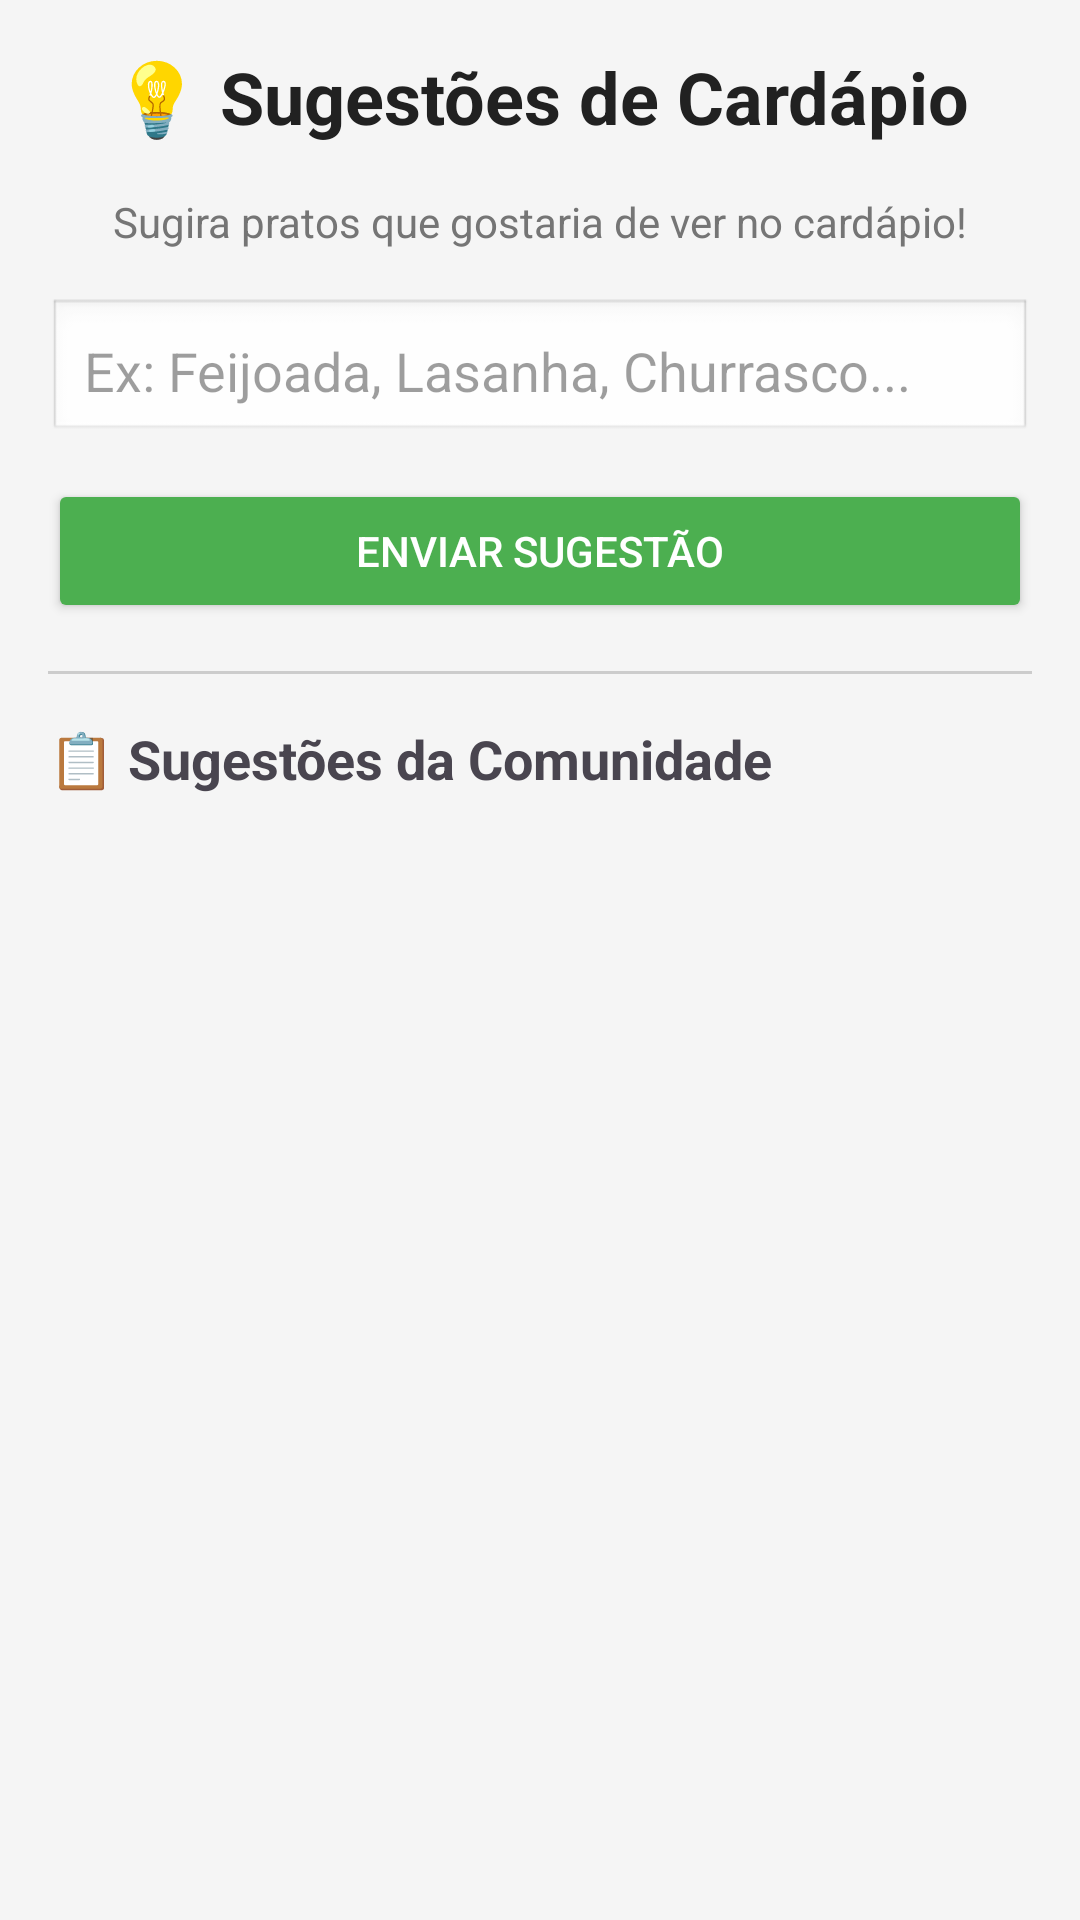

Write the Android layout XML for this screen, with the resource values it uses.
<!-- AndroidManifest.xml: application theme Theme.VisualizadorApp -->
<!-- res/layout/activity_sugestoes.xml -->
<?xml version="1.0" encoding="utf-8"?>
<LinearLayout xmlns:android="http://schemas.android.com/apk/res/android"
    android:layout_width="match_parent"
    android:layout_height="match_parent"
    android:orientation="vertical"
    android:padding="16dp"
    android:background="#F5F5F5">

    <TextView
        android:layout_width="match_parent"
        android:layout_height="wrap_content"
        android:text="💡 Sugestões de Cardápio"
        android:textSize="24sp"
        android:textStyle="bold"
        android:textAlignment="center"
        android:textColor="#212121"
        android:paddingBottom="16dp"/>

    <TextView
        android:layout_width="match_parent"
        android:layout_height="wrap_content"
        android:text="Sugira pratos que gostaria de ver no cardápio!"
        android:textAlignment="center"
        android:textSize="14sp"
        android:textColor="#757575"
        android:paddingBottom="16dp"/>

    <EditText
        android:id="@+id/edtSugestao"
        android:layout_width="match_parent"
        android:layout_height="wrap_content"
        android:hint="Ex: Feijoada, Lasanha, Churrasco..."
        android:inputType="text"
        android:maxLines="3"
        android:padding="12dp"
        android:background="@android:drawable/edit_text"/>

    <Button
        android:id="@+id/btnEnviarSugestao"
        android:layout_width="match_parent"
        android:layout_height="wrap_content"
        android:text="Enviar Sugestão"
        android:layout_marginTop="12dp"
        android:layout_marginBottom="16dp"
        android:backgroundTint="#4CAF50"
        android:textColor="#FFFFFF"/>

    <View
        android:layout_width="match_parent"
        android:layout_height="1dp"
        android:background="#CCCCCC"
        android:layout_marginBottom="16dp"/>

    <TextView
        android:layout_width="match_parent"
        android:layout_height="wrap_content"
        android:text="📋 Sugestões da Comunidade"
        android:textSize="18sp"
        android:textStyle="bold"
        android:paddingBottom="12dp"/>

    <TextView
        android:id="@+id/txtSemSugestoes"
        android:layout_width="match_parent"
        android:layout_height="wrap_content"
        android:text="Nenhuma sugestão ainda. Seja o primeiro!"
        android:textAlignment="center"
        android:textSize="16sp"
        android:padding="16dp"
        android:visibility="gone"/>

    <ListView
        android:id="@+id/listViewSugestoes"
        android:layout_width="match_parent"
        android:layout_height="match_parent"
        android:divider="#CCCCCC"
        android:dividerHeight="1dp"/>

</LinearLayout>
<!-- resources referenced by this layout -->
<resources>
  <style name="Theme.VisualizadorApp" parent="Base.Theme.VisualizadorApp" />
  <style name="Base.Theme.VisualizadorApp" parent="Theme.Material3.DayNight.NoActionBar">
          
          <item name="colorPrimary">@color/primary</item>
          <item name="colorPrimaryDark">@color/primary_dark</item>
          <item name="colorAccent">@color/accent</item>
          
          
          <item name="android:colorBackground">@color/background</item>
          <item name="colorSurface">@color/surface</item>
          
          
          <item name="android:textColorPrimary">@color/text_primary</item>
          <item name="android:textColorSecondary">@color/text_secondary</item>
          <item name="android:textColorHint">@color/text_hint</item>
          
          
          <item name="android:statusBarColor">@color/surface</item>
          <item name="android:windowLightStatusBar" tools:targetApi="m">true</item>
          
          
          <item name="android:navigationBarColor">@color/surface</item>
          <item name="android:windowLightNavigationBar" tools:targetApi="o_mr1">true</item>
          
          
          <item name="materialButtonStyle">@style/Widget.App.Button</item>
          <item name="materialCardViewStyle">@style/Widget.App.CardView</item>
      </style>
  <color name="primary">#FF6200EE</color>
  <color name="primary_dark">#FF3700B3</color>
  <color name="accent">#FF03DAC5</color>
  <color name="background">#FFFAFAFA</color>
  <color name="surface">#FFFFFFFF</color>
  <color name="text_primary">#DE000000</color>
  <color name="text_secondary">#99000000</color>
  <color name="text_hint">#61000000</color>
  <style name="Widget.App.Button" parent="Widget.Material3.Button">
          <item name="cornerRadius">8dp</item>
          <item name="android:textAllCaps">false</item>
      </style>
  <style name="Widget.App.CardView" parent="Widget.Material3.CardView.Elevated">
          <item name="cardCornerRadius">12dp</item>
          <item name="cardElevation">4dp</item>
          <item name="cardBackgroundColor">@color/card_background</item>
      </style>
  <color name="card_background">#FFFFFFFF</color>
</resources>
